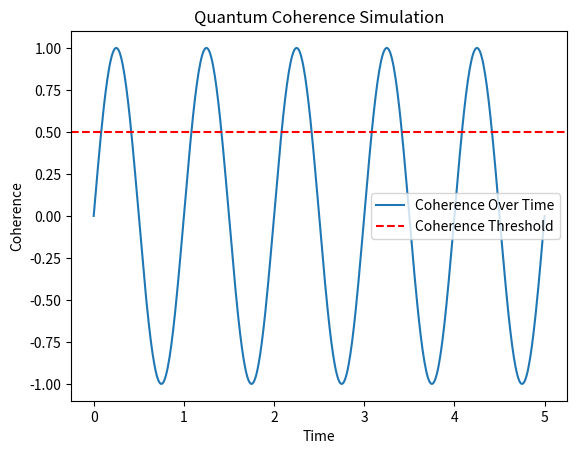

Source code (Python):
import numpy as np
import matplotlib.pyplot as plt
import csv

# Simulation parameters
time = np.linspace(0, 5, 500)  # Time from 0 to 5 seconds
coherence = np.sin(2 * np.pi * time)  # Example sine wave function

# Save the data to a CSV file
with open("simulation_data.csv", "w", newline="") as file:
    writer = csv.writer(file)
    writer.writerow(["Time", "Coherence"])
    for t, c in zip(time, coherence):
        writer.writerow([t, c])

# Plot the data
plt.plot(time, coherence, label="Coherence Over Time")
plt.axhline(y=0.5, color="red", linestyle="--", label="Coherence Threshold")
plt.title("Quantum Coherence Simulation")
plt.xlabel("Time")
plt.ylabel("Coherence")
plt.legend()
plt.show()
